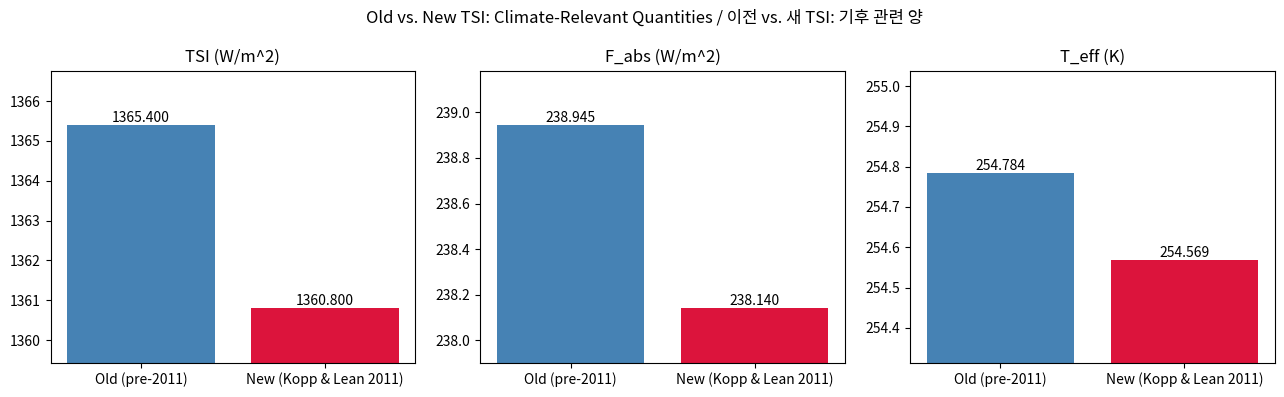
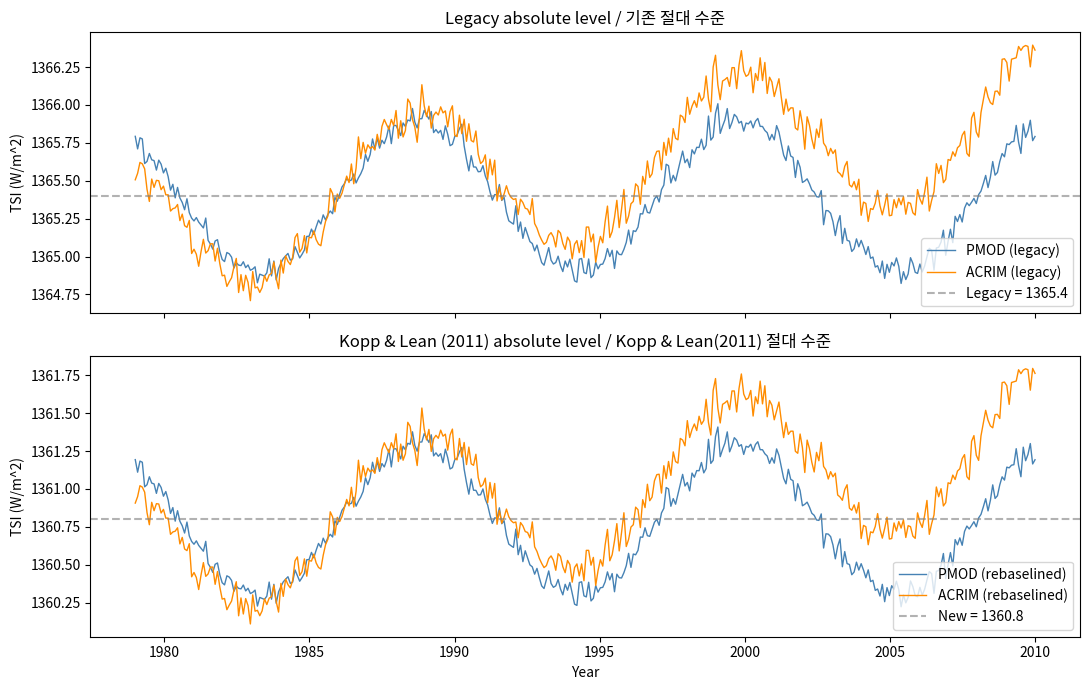
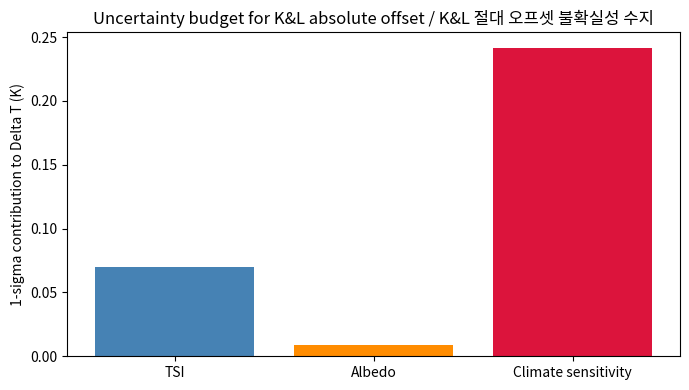

These figures' Python source, in order:
import numpy as np
import matplotlib.pyplot as plt

# Physical constants (SI units).
STEFAN_BOLTZMANN = 5.670374419e-8  # W m^-2 K^-4
EARTH_BOND_ALBEDO = 0.30           # dimensionless, planetary albedo

# TSI values from Kopp & Lean (2011).
TSI_OLD = 1365.4   # W/m^2, pre-2011 community standard (cycle-23 minimum reference).
TSI_NEW = 1360.8   # W/m^2, Kopp & Lean (2011) recommended value.
TSI_NEW_SIGMA = 0.5  # W/m^2, 1-sigma uncertainty.
DELTA_TSI = TSI_NEW - TSI_OLD  # -4.6 W/m^2

# Climate-sensitivity baseline (median of IPCC range).
LAMBDA_K_PER_WM2 = 0.8  # K / (W/m^2), equilibrium climate sensitivity.
LAMBDA_SIGMA = 0.3      # K / (W/m^2), 1-sigma.

print(f'TSI_old = {TSI_OLD} W/m^2')
print(f'TSI_new = {TSI_NEW} +/- {TSI_NEW_SIGMA} W/m^2')
print(f'Delta TSI = {DELTA_TSI:+.2f} W/m^2')


def absorbed_flux(tsi: float, albedo: float = EARTH_BOND_ALBEDO) -> float:
    """Compute disk-averaged absorbed solar flux at top of atmosphere.

    Args:
        tsi: Total solar irradiance at 1 AU (W/m^2).
        albedo: Planetary Bond albedo (dimensionless).

    Returns:
        Absorbed flux F_abs = (1 - A) * TSI / 4 in W/m^2.
    """
    return (1.0 - albedo) * tsi / 4.0


def effective_temperature(f_abs: float) -> float:
    """Compute blackbody effective radiating temperature.

    Args:
        f_abs: Absorbed flux at TOA (W/m^2).

    Returns:
        Effective temperature T_eff in Kelvin.
    """
    return (f_abs / STEFAN_BOLTZMANN) ** 0.25


F_abs_old = absorbed_flux(TSI_OLD)
F_abs_new = absorbed_flux(TSI_NEW)
T_eff_old = effective_temperature(F_abs_old)
T_eff_new = effective_temperature(F_abs_new)

print(f'F_abs(old) = {F_abs_old:.3f} W/m^2,  T_eff(old) = {T_eff_old:.3f} K')
print(f'F_abs(new) = {F_abs_new:.3f} W/m^2,  T_eff(new) = {T_eff_new:.3f} K')
print(f'Delta F_abs = {F_abs_new - F_abs_old:+.3f} W/m^2')
print(f'Delta T_eff = {T_eff_new - T_eff_old:+.3f} K')


labels = ['TSI (W/m^2)', 'F_abs (W/m^2)', 'T_eff (K)']
old_vals = [TSI_OLD, F_abs_old, T_eff_old]
new_vals = [TSI_NEW, F_abs_new, T_eff_new]

fig, axes = plt.subplots(1, 3, figsize=(13, 4))
for ax, label, ov, nv in zip(axes, labels, old_vals, new_vals):
    ax.bar(['Old (pre-2011)', 'New (Kopp & Lean 2011)'], [ov, nv],
           color=['steelblue', 'crimson'])
    ax.set_title(label)
    ax.set_ylim(min(ov, nv) * 0.999, max(ov, nv) * 1.001)
    for i, v in enumerate([ov, nv]):
        ax.text(i, v, f'{v:.3f}', ha='center', va='bottom')
fig.suptitle('Old vs. New TSI: Climate-Relevant Quantities / 이전 vs. 새 TSI: 기후 관련 양',
             fontsize=12)
fig.tight_layout()
plt.show()


# Synthesize a TSI composite from 1979 to 2010.
rng = np.random.default_rng(42)
years = np.linspace(1979.0, 2010.0, 32 * 12)  # monthly cadence
cycle_period = 11.0
cycle_amplitude = 0.5  # W/m^2 (half peak-to-trough = 0.5 ~ amplitude 1.0 p2p)

# Sinusoid centered at the cycle minimum 1986 plus small drift differences.
phase = 2.0 * np.pi * (years - 1986.0) / cycle_period
common_signal = cycle_amplitude * np.sin(phase)

# PMOD: stays flat across 1986/1996 minima.
pmod_drift = 0.0 * (years - 1990.0)
pmod_noise = rng.normal(0, 0.05, size=years.size)
tsi_pmod_legacy = TSI_OLD + common_signal + pmod_drift + pmod_noise

# ACRIM: ~0.04% upward trend across the same period.
acrim_drift = 0.04e-2 * TSI_OLD * (years - 1986.0) / 24.0
acrim_noise = rng.normal(0, 0.07, size=years.size)
tsi_acrim_legacy = TSI_OLD + common_signal + acrim_drift + acrim_noise

# Apply Kopp & Lean re-baselining.
tsi_pmod_new = tsi_pmod_legacy + DELTA_TSI
tsi_acrim_new = tsi_acrim_legacy + DELTA_TSI

fig, axes = plt.subplots(2, 1, figsize=(11, 7), sharex=True)
axes[0].plot(years, tsi_pmod_legacy, label='PMOD (legacy)', color='steelblue', lw=1.0)
axes[0].plot(years, tsi_acrim_legacy, label='ACRIM (legacy)', color='darkorange', lw=1.0)
axes[0].axhline(TSI_OLD, color='gray', ls='--', alpha=0.6, label=f'Legacy = {TSI_OLD}')
axes[0].set_ylabel('TSI (W/m^2)')
axes[0].set_title('Legacy absolute level / 기존 절대 수준')
axes[0].legend(loc='lower right')

axes[1].plot(years, tsi_pmod_new, label='PMOD (rebaselined)', color='steelblue', lw=1.0)
axes[1].plot(years, tsi_acrim_new, label='ACRIM (rebaselined)', color='darkorange', lw=1.0)
axes[1].axhline(TSI_NEW, color='gray', ls='--', alpha=0.6, label=f'New = {TSI_NEW}')
axes[1].set_ylabel('TSI (W/m^2)')
axes[1].set_xlabel('Year')
axes[1].set_title('Kopp & Lean (2011) absolute level / Kopp & Lean(2011) 절대 수준')
axes[1].legend(loc='lower right')
fig.tight_layout()
plt.show()

print(f'PMOD legacy mean: {tsi_pmod_legacy.mean():.2f} W/m^2')
print(f'PMOD rebaselined mean: {tsi_pmod_new.mean():.2f} W/m^2')
print(f'PMOD legacy std (variability): {tsi_pmod_legacy.std():.4f} W/m^2')
print(f'PMOD rebaselined std (variability): {tsi_pmod_new.std():.4f} W/m^2  (unchanged)')


# Convert years to seconds for energy units (J/m^2).
seconds_per_year = 365.25 * 24.0 * 3600.0
time_seconds = (years - years[0]) * seconds_per_year

# Use the PMOD composite as the reference TSI series.
f_abs_legacy_series = (1.0 - EARTH_BOND_ALBEDO) * tsi_pmod_legacy / 4.0
f_abs_new_series = (1.0 - EARTH_BOND_ALBEDO) * tsi_pmod_new / 4.0

energy_legacy = np.trapezoid(f_abs_legacy_series, time_seconds)
energy_new = np.trapezoid(f_abs_new_series, time_seconds)
delta_energy = energy_new - energy_legacy

print(f'Time-integrated F_abs (legacy)   = {energy_legacy:.3e} J/m^2')
print(f'Time-integrated F_abs (new)      = {energy_new:.3e} J/m^2')
print(f'Difference                       = {delta_energy:+.3e} J/m^2')
duration_years = (years[-1] - years[0])
print(f'Span: {duration_years:.1f} years')
print(f'Average power offset: {delta_energy / (duration_years * seconds_per_year):+.3f} W/m^2')
print('Confirms expected -0.805 W/m^2 disk-averaged offset.')


def equilibrium_dT_and_sigma(delta_tsi: float,
                              tsi_sigma: float,
                              albedo: float,
                              albedo_sigma: float,
                              lam: float,
                              lam_sigma: float):
    """Propagate uncertainties from TSI/albedo/climate-sensitivity to delta T_eq.

    Computes delta_T = lam * (1 - A) * delta_tsi / 4 and the 1-sigma uncertainty
    via standard partial-derivative error propagation.

    Args:
        delta_tsi: Change in TSI (W/m^2).
        tsi_sigma: 1-sigma uncertainty on TSI (W/m^2).
        albedo: Planetary Bond albedo (dimensionless).
        albedo_sigma: 1-sigma uncertainty on albedo (dimensionless).
        lam: Climate sensitivity (K per W/m^2).
        lam_sigma: 1-sigma uncertainty on climate sensitivity.

    Returns:
        Tuple (delta_T, sigma_delta_T, contribution_dict) in Kelvin.
    """
    delta_F = (1.0 - albedo) * delta_tsi / 4.0
    delta_T = lam * delta_F

    # Partial derivatives.
    dT_dTSI = lam * (1.0 - albedo) / 4.0
    dT_dA = -lam * delta_tsi / 4.0
    dT_dlam = delta_F

    # Variance contributions.
    var_tsi = (dT_dTSI * tsi_sigma) ** 2
    var_a = (dT_dA * albedo_sigma) ** 2
    var_lam = (dT_dlam * lam_sigma) ** 2
    sigma_delta_T = np.sqrt(var_tsi + var_a + var_lam)

    contributions = {
        'TSI': np.sqrt(var_tsi),
        'Albedo': np.sqrt(var_a),
        'Climate sensitivity': np.sqrt(var_lam),
    }
    return delta_T, sigma_delta_T, contributions


delta_T, sigma_dT, parts = equilibrium_dT_and_sigma(
    delta_tsi=DELTA_TSI,
    tsi_sigma=TSI_NEW_SIGMA,
    albedo=EARTH_BOND_ALBEDO,
    albedo_sigma=0.01,
    lam=LAMBDA_K_PER_WM2,
    lam_sigma=LAMBDA_SIGMA,
)
print(f'Delta T_eq from K&L offset = {delta_T:+.3f} +/- {sigma_dT:.3f} K (1-sigma)')
print('Contributions to sigma(Delta T):')
for k, v in parts.items():
    print(f'  {k:25s}: {v:.4f} K')

fig, ax = plt.subplots(figsize=(7, 4))
ax.bar(parts.keys(), parts.values(), color=['steelblue', 'darkorange', 'crimson'])
ax.set_ylabel('1-sigma contribution to Delta T (K)')
ax.set_title('Uncertainty budget for K&L absolute offset / K&L 절대 오프셋 불확실성 수지')
fig.tight_layout()
plt.show()
